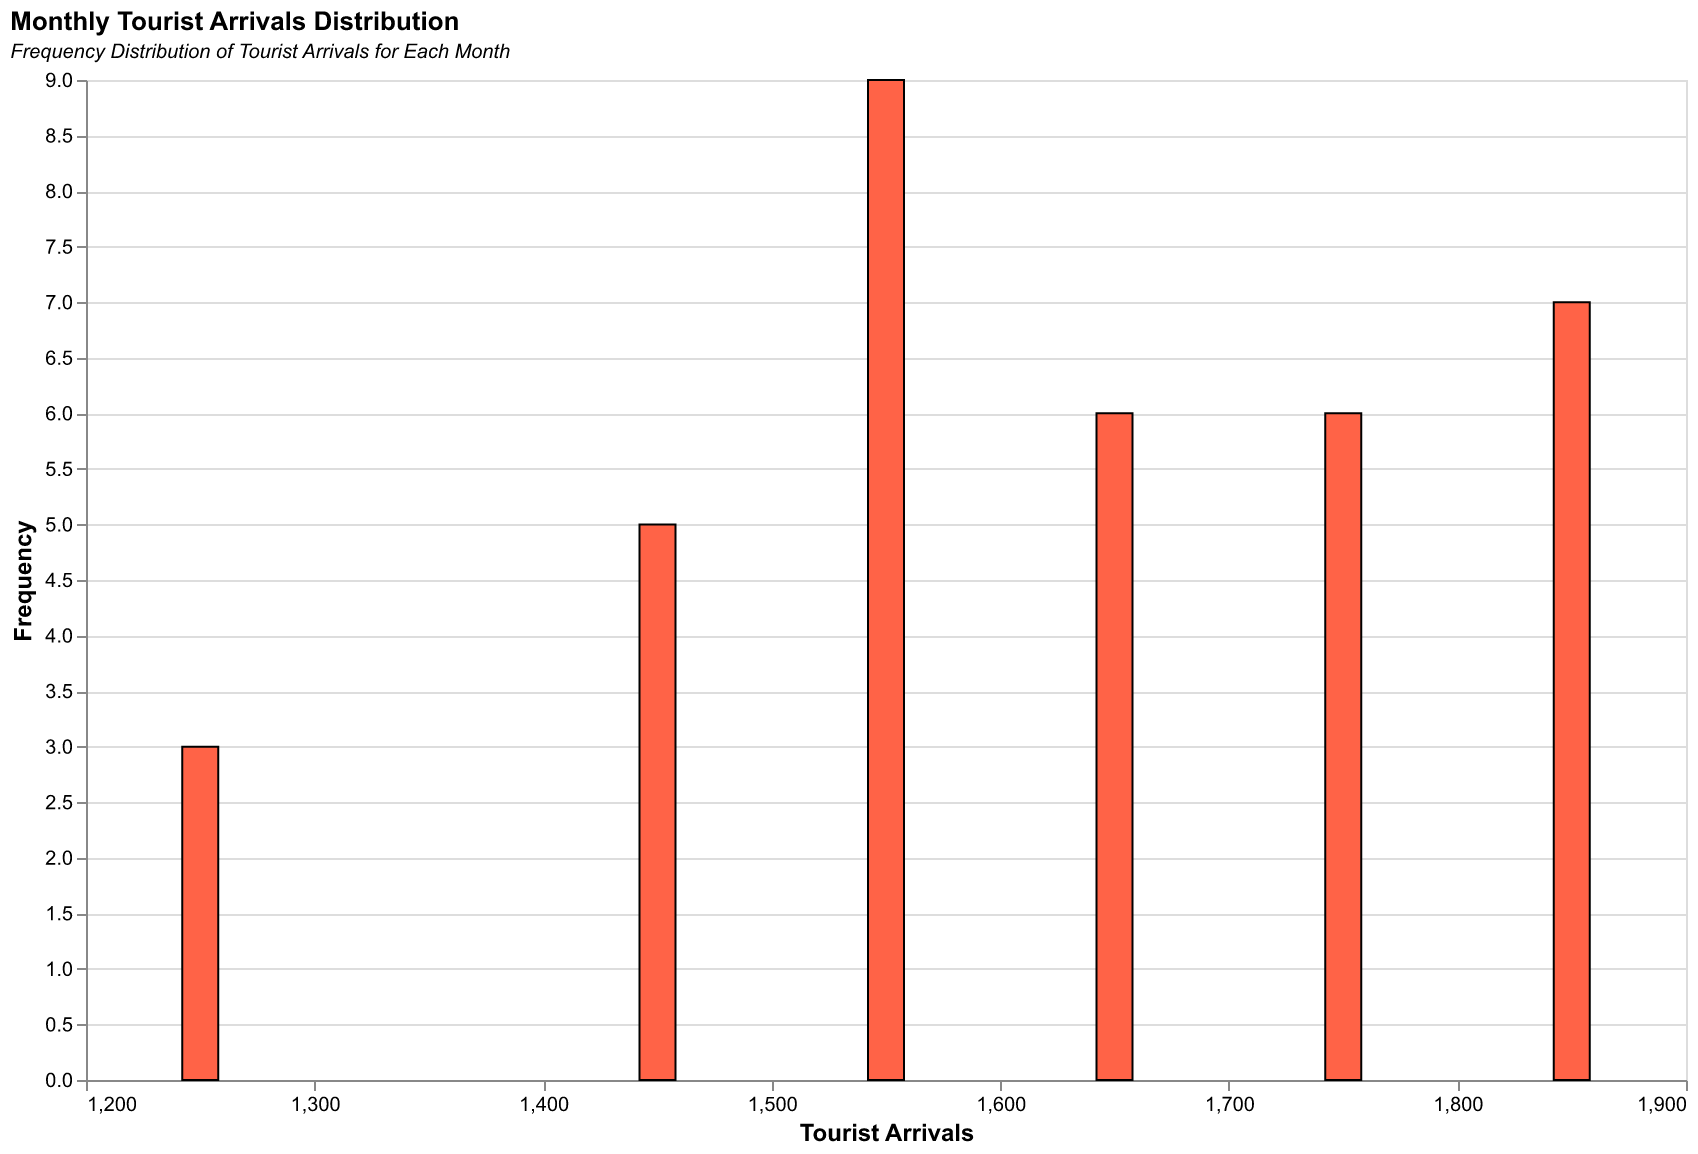

The data file committed next to this chart (first rows):
Month, Arrivals
January, 1500
February, 1200
March, 1800
April, 1600
May, 1700
June, 1400
July, 1550
August, 1650
September, 1450
October, 1750
November, 1500
December, 1850
January, 1520
February, 1230
March, 1830
April, 1620
May, 1720
June, 1430
July, 1570
August, 1670
September, 1480
October, 1780
November, 1530
December, 1880
January, 1580
February, 1250
March, 1850
April, 1650
May, 1750
June, 1450
July, 1600
August, 1700
September, 1500
October, 1800
November, 1550
December, 1900
